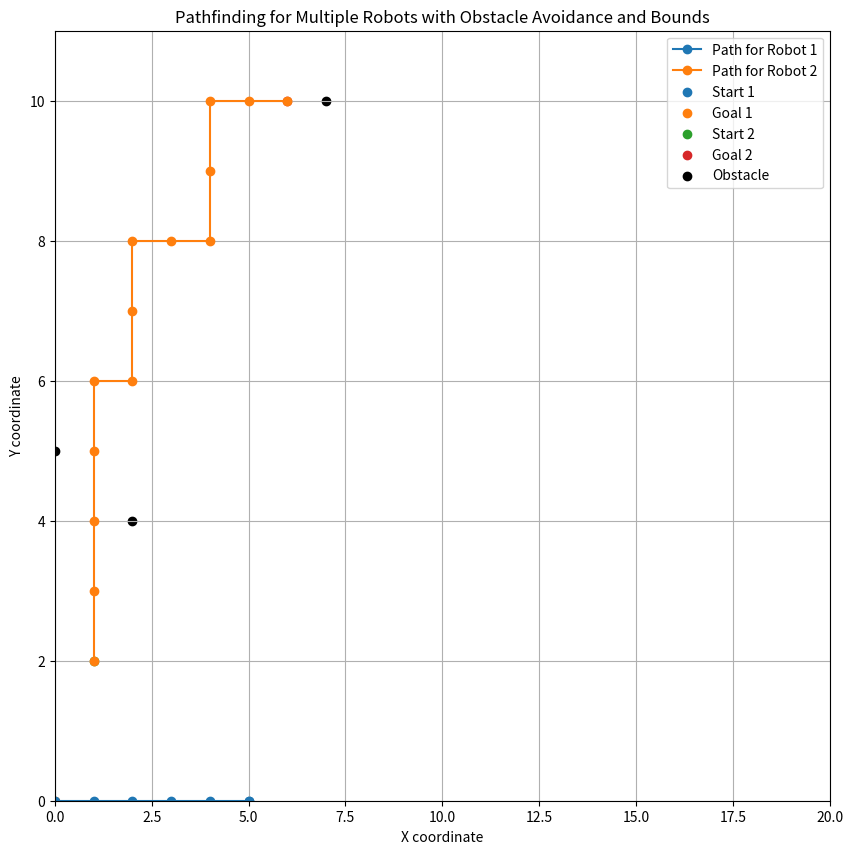

Reproduce this figure in Python.
# Define obstacles and bounds
# OBSTACLES = [sim.obstacle_list]
# BOUNDS = (0, 0, sim.width, sim.height)
# start_position = (sim.robots[0])  # Starting coordinates
# goal_position = (sim.robotGoals[0])  # Goal coordinates

import matplotlib.pyplot as plt
import math

# Define constants
VELOCITY = 5

OBSTACLES = [(0,5), (2,4), (7,10)]
BOUNDS = (0, 0, 20, 11) # Example bounds
start_position = (5,0)  # Example Starting coordinates
goal_position = (0,0)  # Example Goal coordinates

# Node representation
class Node:
    def __init__(self, position, g_cost=0, parent=None):
        self.position = position
        self.g_cost = g_cost  # Total cost from start node to this node
        self.parent = parent  # Parent node in path

def is_position_valid(position):
    """Check if the position is within bounds and not an obstacle."""
    x, y = position
    if x < BOUNDS[0] or x > BOUNDS[2] or y < BOUNDS[1] or y > BOUNDS[3]:
        return False  # Out of bounds
    if position in OBSTACLES:
        return False  # Position is an obstacle
    return True

def get_successors(node):
    directions = [(0, 1), (1, 0), (0, -1), (-1, 0)]
    movement_cost = 1
    
    successors = []
    for d in directions:
        next_position = (node.position[0] + d[0], node.position[1] + d[1])
        if is_position_valid(next_position):
            next_node = Node(next_position, node.g_cost + movement_cost, node)
            successors.append(next_node)
    return successors

def dijkstra_search(start, goal):
    open_set = set()
    closed_set = set()
    start_node = Node(start)
    goal_node = Node(goal)
    
    open_set.add(start_node)
    
    while open_set:
        # Select node with minimum g_cost in open set
        current_node = min(open_set, key=lambda n: n.g_cost)

        if current_node.position == goal_node.position:
            return reconstruct_path(current_node)
        
        open_set.remove(current_node)
        closed_set.add(current_node)
        
        for successor in get_successors(current_node):
            if successor in closed_set:
                continue
            # Improved handling for open_set updates
            in_open_set = False
            for open_node in open_set:
                if open_node.position == successor.position:
                    in_open_set = True
                    if successor.g_cost < open_node.g_cost:
                        open_set.remove(open_node)
                        open_set.add(successor)
                    break
            if not in_open_set:
                open_set.add(successor)

    return []  # Return empty path if goal not found

# Reconstruct path from goal to start
def reconstruct_path(node):
    path = []
    while node:
        path.append(node.position)
        node = node.parent
    return path[::-1]  # Return reversed path

# Assuming multiple start and goal positions for different robots
start_positions = [(5,0), (1,2)]  # Example start positions for multiple robots
goal_positions = [(0,0), (6,10)]  # Example goal positions for multiple robots

# The rest of your definitions (Node class, is_position_valid, get_successors, dijkstra_search, reconstruct_path) remain the same

def find_paths_for_all_robots(start_positions, goal_positions):
    all_paths = []
    for start_position, goal_position in zip(start_positions, goal_positions):
        path = dijkstra_search(start_position, goal_position)
        all_paths.append(path)
    return all_paths

all_paths = find_paths_for_all_robots(start_positions, goal_positions)

# Now, to plot the paths for all robots
plt.figure(figsize=(10, 10))
for index, path in enumerate(all_paths):
    if path:  # Check if the path is not empty
        x_coords, y_coords = zip(*path)
        plt.plot(x_coords, y_coords, '-o', label=f'Path for Robot {index + 1}')
    
# Plot start and goal positions for each robot
for index, (start_position, goal_position) in enumerate(zip(start_positions, goal_positions)):
    plt.scatter([start_position[0]], [start_position[1]], label=f'Start {index + 1}')
    plt.scatter([goal_position[0]], [goal_position[1]], label=f'Goal {index + 1}')

# Plot obstacles
for obstacle in OBSTACLES:
    plt.scatter([obstacle[0]], [obstacle[1]], color='black', label='Obstacle' if 'Obstacle' not in plt.gca().get_legend_handles_labels()[1] else "")

plt.xlim([BOUNDS[0], BOUNDS[2]])
plt.ylim([BOUNDS[1], BOUNDS[3]])
plt.grid(True)
plt.legend()
plt.xlabel('X coordinate')
plt.ylabel('Y coordinate')
plt.title('Pathfinding for Multiple Robots with Obstacle Avoidance and Bounds')

plt.show()